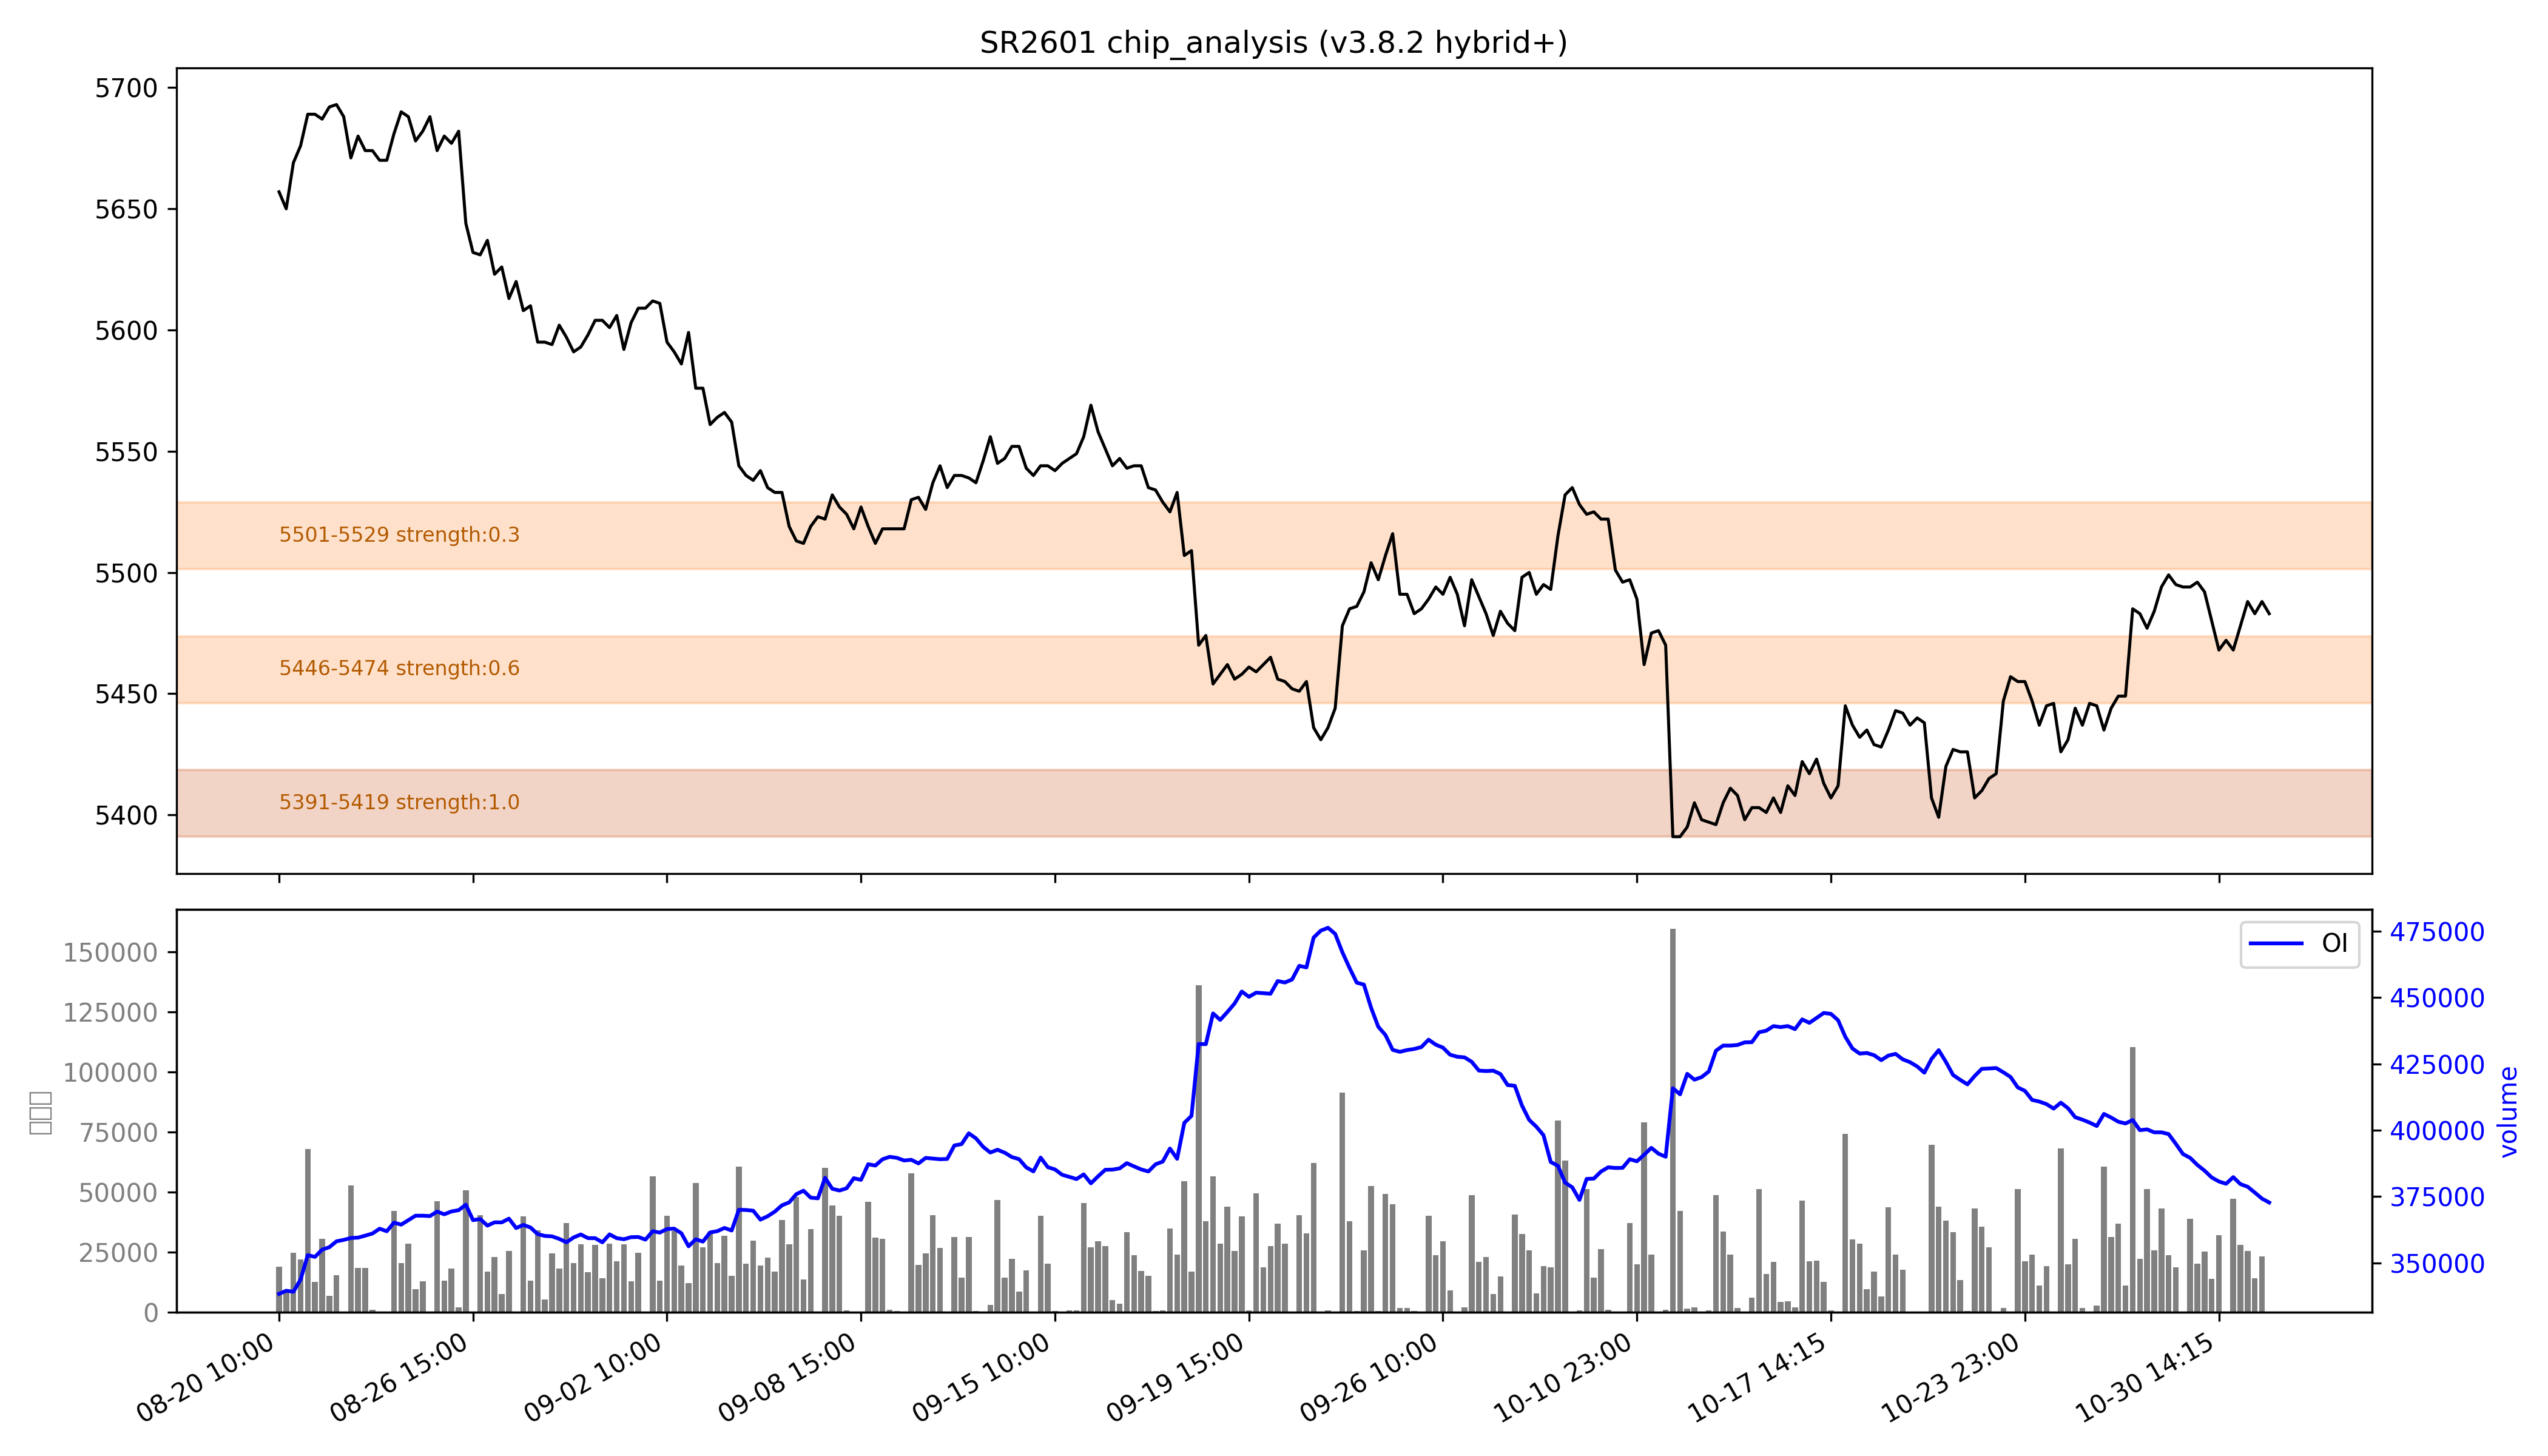

The file beside this chart, header and first rows:
low, high, recent_strength, all_strength, avg_strength, persistent, zone_type
5391, 5419, 强：1.0, 强：1.0, 强：1.0, True, 持久区
5446, 5474, 0.2, 1.0, 0.6, False, 短期区
5501, 5529, 0.0, 0.6, 0.3, False, 短期区
